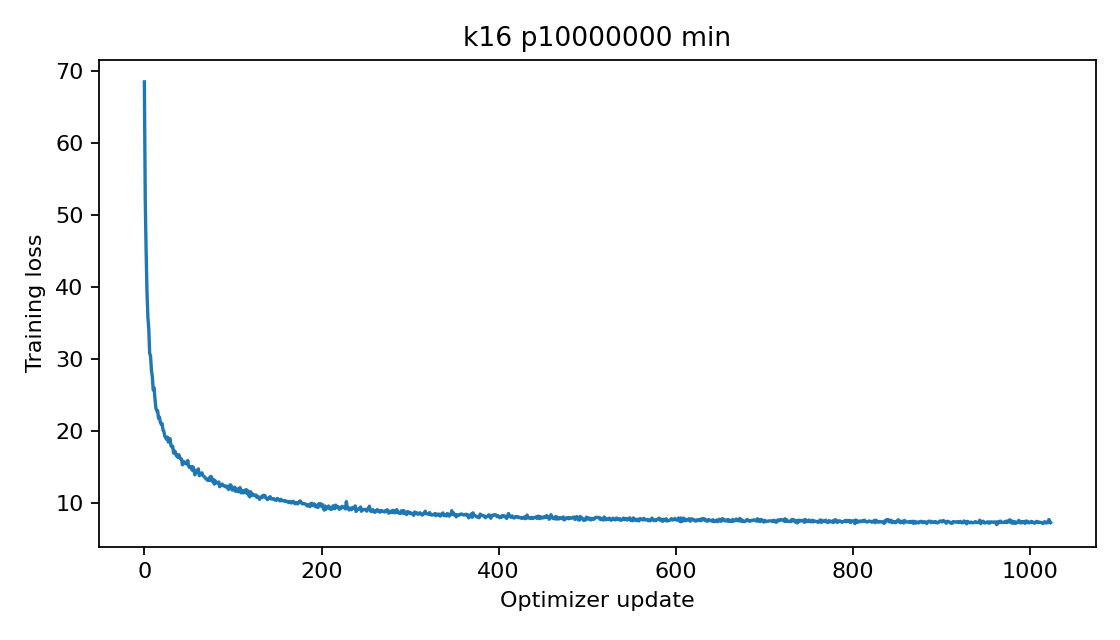

Source data for this figure (header and first rows):
epoch, step, train_loss
0, 0, 68.43
0, 1, 52.07
0, 2, 44.89
0, 3, 39.21
0, 4, 35.77
0, 5, 34.13
0, 6, 30.77
0, 7, 30.39
0, 8, 28.41
0, 9, 27.55
0, 10, 25.7
0, 11, 25.99
0, 12, 24.43
0, 13, 23.18
0, 14, 22.79
0, 15, 22.81
0, 16, 21.74
0, 17, 21.95
0, 18, 21.25
0, 19, 20.94
0, 20, 21.04
0, 21, 20.12
0, 22, 20
0, 23, 19.28
0, 24, 19.1
0, 25, 18.85
0, 26, 19.16
0, 27, 18.46
0, 28, 18.58
0, 29, 18.94
0, 30, 17.98
0, 31, 17.81
0, 32, 17.88
0, 33, 16.94
0, 34, 17.24
0, 35, 17.08
0, 36, 16.58
0, 37, 16.63
0, 38, 16.32
0, 39, 16.71
0, 40, 16.32
0, 41, 16.1
0, 42, 16.1
0, 43, 15.3
0, 44, 15.76
0, 45, 15.55
0, 46, 15.67
0, 47, 15.54
0, 48, 15.41
0, 49, 15.91
0, 50, 15.13
0, 51, 14.93
0, 52, 15.03
0, 53, 15.06
0, 54, 14.55
0, 55, 15.02
0, 56, 14.55
0, 57, 13.92
0, 58, 14.49
0, 59, 14.54
... 964 more rows
